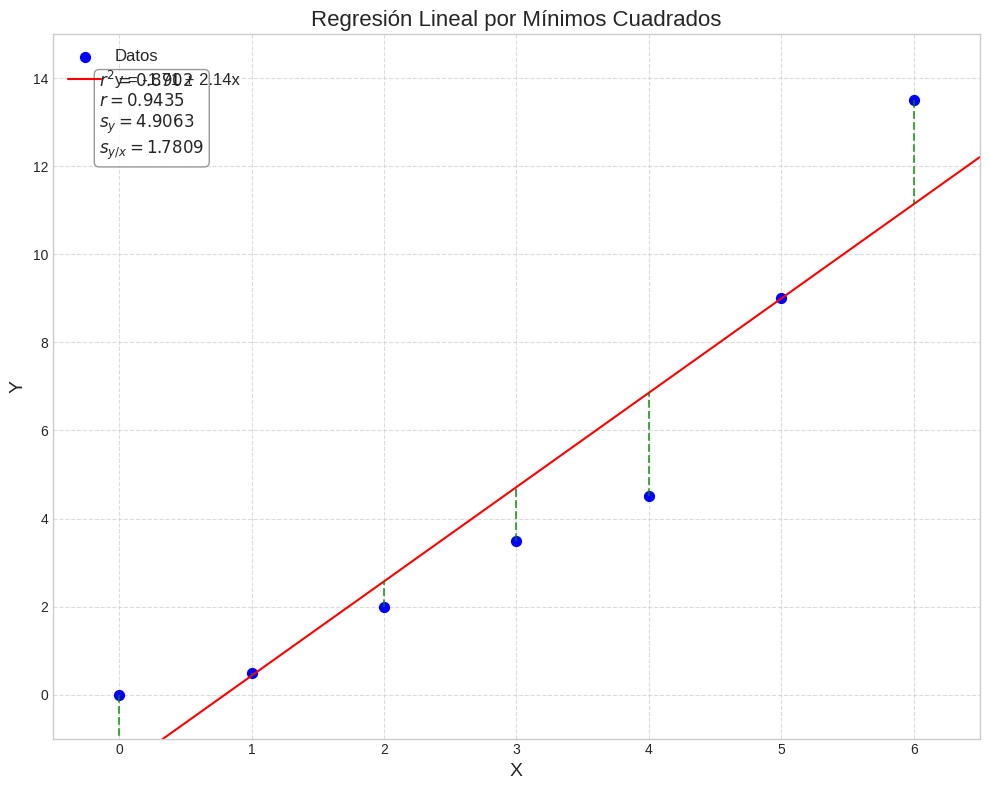
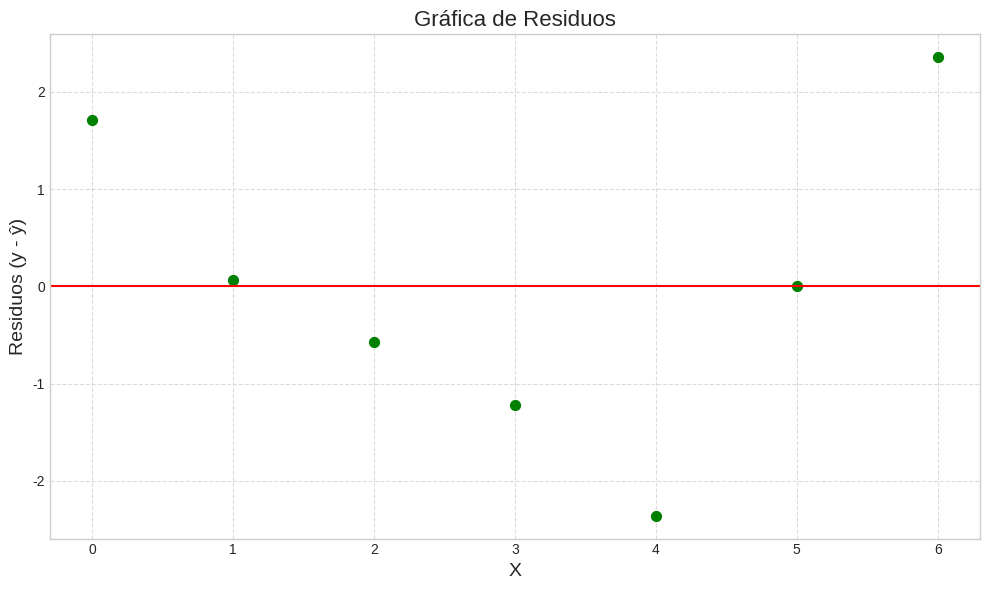

The matplotlib source for these figures, in order:
import numpy as np
import matplotlib.pyplot as plt
from matplotlib.ticker import MultipleLocator
from scipy import stats

# Datos proporcionados
x = np.array([0, 1, 2, 3, 4, 5, 6])
y = np.array([0, 0.5, 2, 3.5, 4.5, 9, 13.5])

# Cálculo de la recta de regresión por mínimos cuadrados
a1, a0, r, p_value, std_err = stats.linregress(x, y)

# Valores predichos por la recta de regresión
y_pred = a0 + a1 * x

# Cálculo de los residuos
residuos = y - y_pred

# Cálculo de Sy (desviación estándar de y)
y_mean = np.mean(y)
S_t = np.sum((y - y_mean) ** 2)
s_y = np.sqrt(S_t / (len(y) - 1))

# Cálculo de Sy/x (error estándar de la estimación)
S_r = np.sum(residuos ** 2)
s_y_x = np.sqrt(S_r / (len(y) - 2))

# Cálculo del coeficiente de determinación (r²)
r_squared = r ** 2

# Impresión de resultados
print("Resultados de la Regresión Lineal:")
print(f"Ecuación de la recta: y = {a0:.4f} + {a1:.4f}x")
print(f"Desviación estándar (s_y): {s_y:.4f}")
print(f"Error estándar de la estimación (s_y/x): {s_y_x:.4f}")
print(f"Coeficiente de determinación (r²): {r_squared:.4f}")
print(f"Coeficiente de correlación (r): {r:.4f}")

# Creación de la gráfica
plt.figure(figsize=(10, 8))

# Configuración de estilo de gráfica
plt.style.use('seaborn-v0_8-whitegrid')

# Gráfica de dispersión
plt.scatter(x, y, color='blue', label='Datos', s=50)

# Línea de regresión
x_line = np.linspace(-0.5, 6.5, 100)
y_line = a0 + a1 * x_line
plt.plot(x_line, y_line, color='red', label=f'y = {a0:.2f} + {a1:.2f}x')

# Líneas de error
for i in range(len(x)):
    plt.plot([x[i], x[i]], [y[i], y_pred[i]], 'g--', alpha=0.7)

# Títulos y etiquetas
plt.title('Regresión Lineal por Mínimos Cuadrados', fontsize=16)
plt.xlabel('X', fontsize=14)
plt.ylabel('Y', fontsize=14)

# Configuración de la cuadrícula
plt.grid(True, linestyle='--', alpha=0.7)

# Configuración de los límites de los ejes
plt.xlim(-0.5, 6.5)
plt.ylim(-1, 15)

# Configuración de los intervalos de los ejes
plt.gca().xaxis.set_major_locator(MultipleLocator(1))

# Configuración de la leyenda
plt.legend(fontsize=12, loc='upper left')

# Información estadística en el gráfico
info_text = f'$r^2 = {r_squared:.4f}$\n$r = {r:.4f}$\n$s_y = {s_y:.4f}$\n$s_{{y/x}} = {s_y_x:.4f}$'
plt.annotate(info_text, xy=(0.05, 0.95), xycoords='axes fraction', 
             bbox=dict(boxstyle="round,pad=0.3", fc="white", ec="gray", alpha=0.8),
             fontsize=12, ha='left', va='top')

# Mostrar gráfica
plt.tight_layout()
plt.show()

# Gráfica de residuos
plt.figure(figsize=(10, 6))
plt.scatter(x, residuos, color='green', s=50)
plt.axhline(y=0, color='r', linestyle='-')
plt.title('Gráfica de Residuos', fontsize=16)
plt.xlabel('X', fontsize=14)
plt.ylabel('Residuos (y - ŷ)', fontsize=14)
plt.grid(True, linestyle='--', alpha=0.7)
plt.tight_layout()
plt.show()